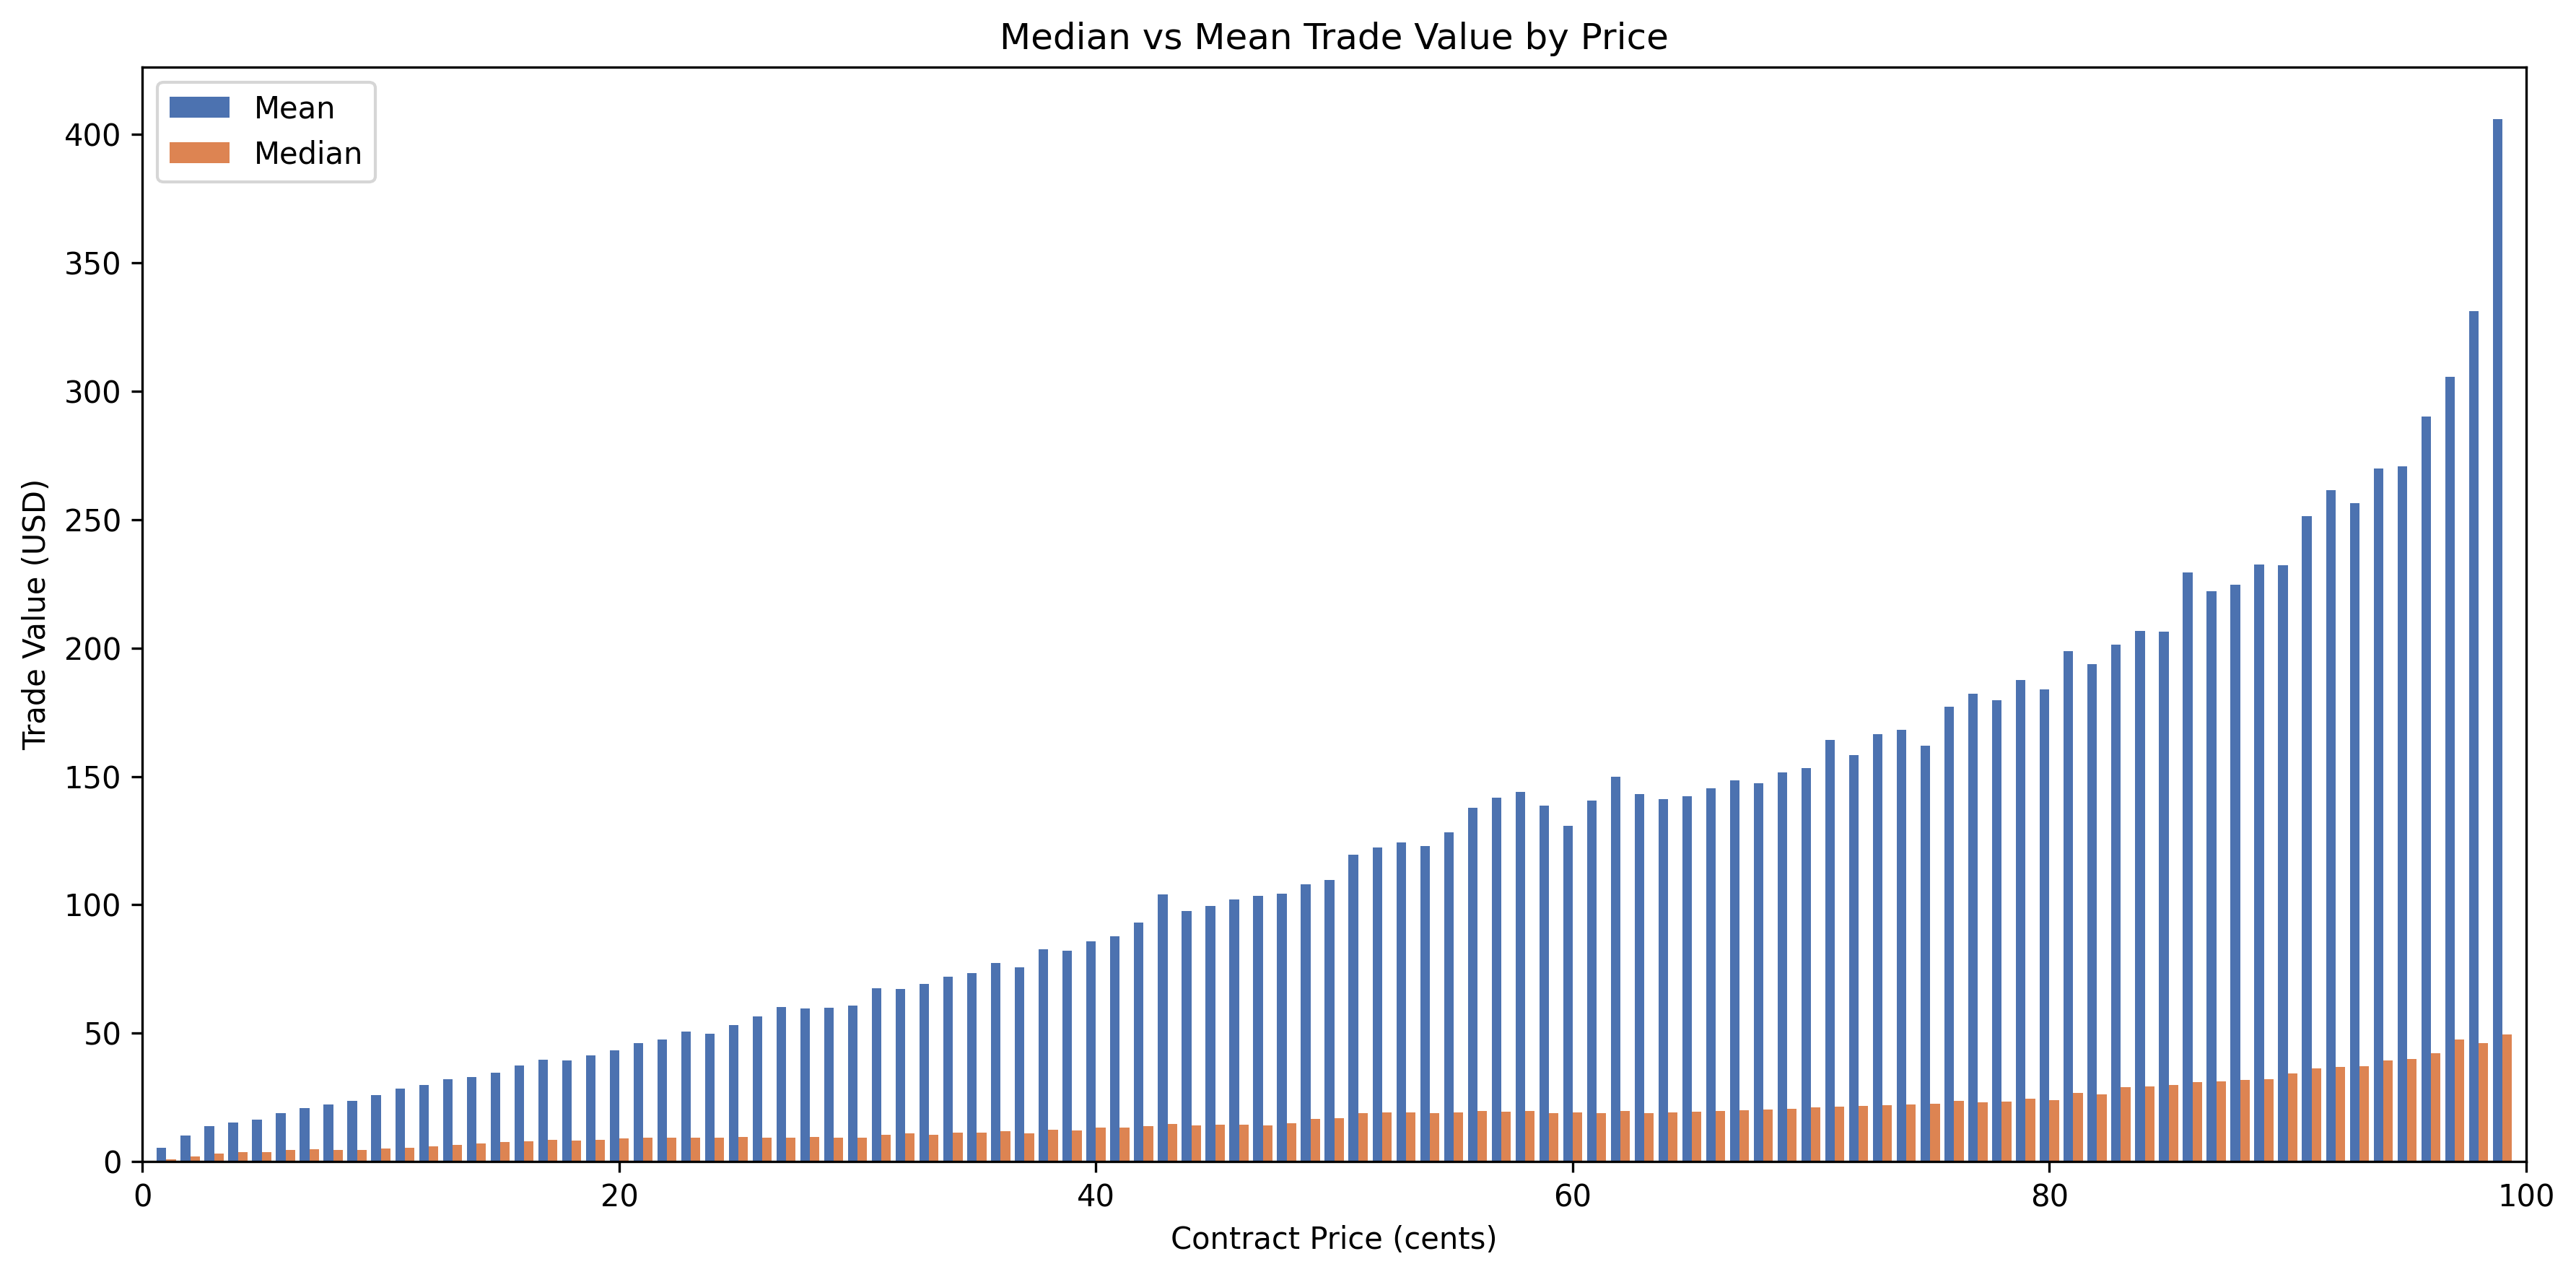

The file beside this chart, header and first rows:
price, mean_trade_value, median_trade_value
0, 0.0, 0.0
1, 5.483, 0.95
2, 10.2, 2.0
3, 13.81, 3.0
4, 15.34, 3.68
5, 16.22, 3.8
6, 18.89, 4.5
7, 20.95, 4.69
8, 22.37, 4.64
9, 23.59, 4.68
10, 25.93, 5.0
11, 28.56, 5.5
12, 29.74, 6.0
13, 32.08, 6.5
14, 33.02, 7.0
15, 34.75, 7.5
16, 37.42, 8.0
17, 39.58, 8.5
18, 39.32, 8.1
19, 41.5, 8.55
20, 43.47, 9.0
21, 46.25, 9.45
22, 47.62, 9.46
23, 50.68, 9.43
24, 49.92, 9.36
25, 53.07, 9.5
26, 56.43, 9.36
27, 60.17, 9.45
28, 59.56, 9.52
29, 59.87, 9.28
30, 60.85, 9.3
31, 67.52, 10.54
32, 67.31, 10.88
33, 69.18, 10.56
34, 72.12, 11.22
35, 73.28, 11.2
36, 77.42, 11.88
37, 75.66, 11.1
38, 82.78, 12.54
39, 82.24, 12.09
40, 85.77, 13.2
41, 87.73, 13.12
42, 93.12, 13.86
43, 104.2, 14.62
44, 97.57, 14.08
45, 99.49, 14.4
46, 102, 14.26
47, 103.4, 14.1
48, 104.2, 14.88
49, 107.9, 16.66
50, 109.6, 17.0
51, 119.6, 18.87
52, 122.3, 19.24
53, 124.3, 19.08
54, 122.9, 18.9
55, 128.2, 19.25
56, 137.8, 19.6
57, 141.6, 19.38
58, 144.1, 19.72
59, 138.7, 18.88
... 40 more rows
